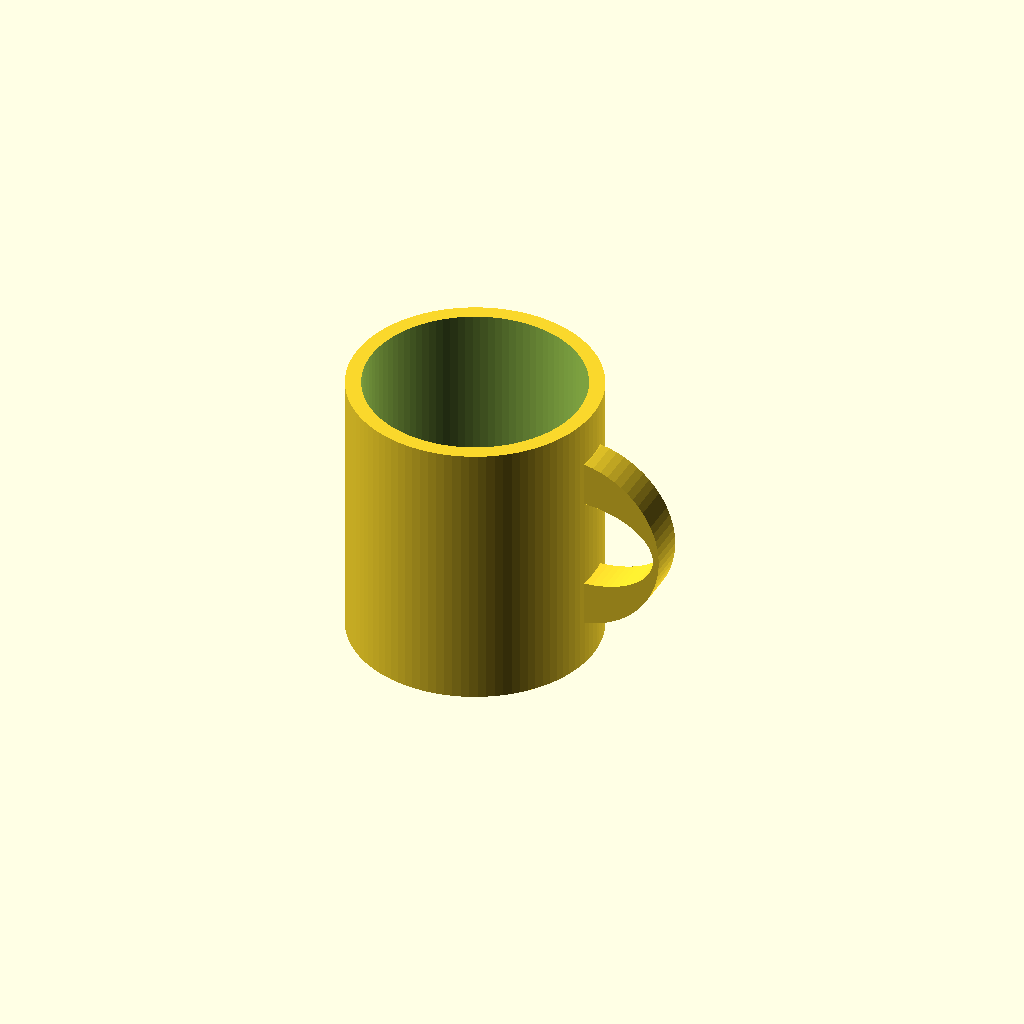
Cell 1: rendered with the file's own defaults.
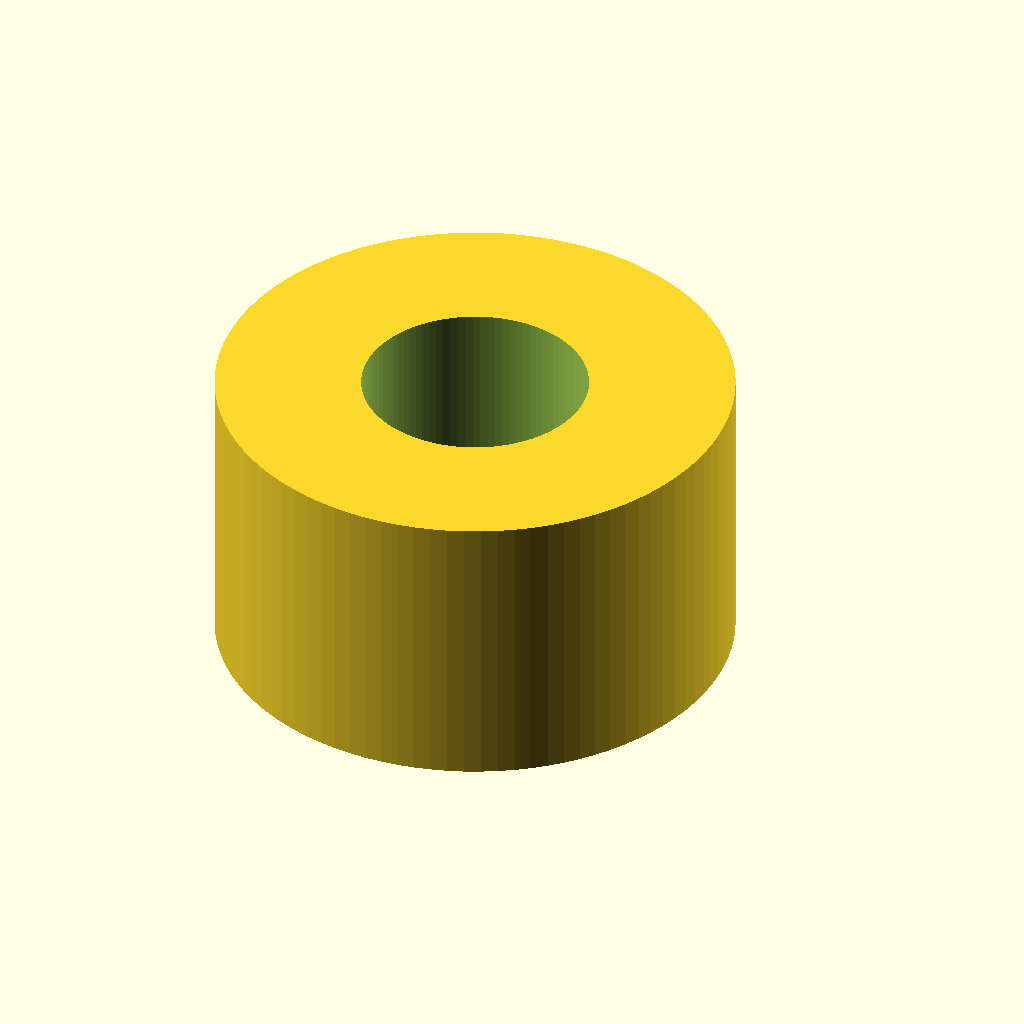
Cell 2: outer_diameter = 160 (everything else at default).
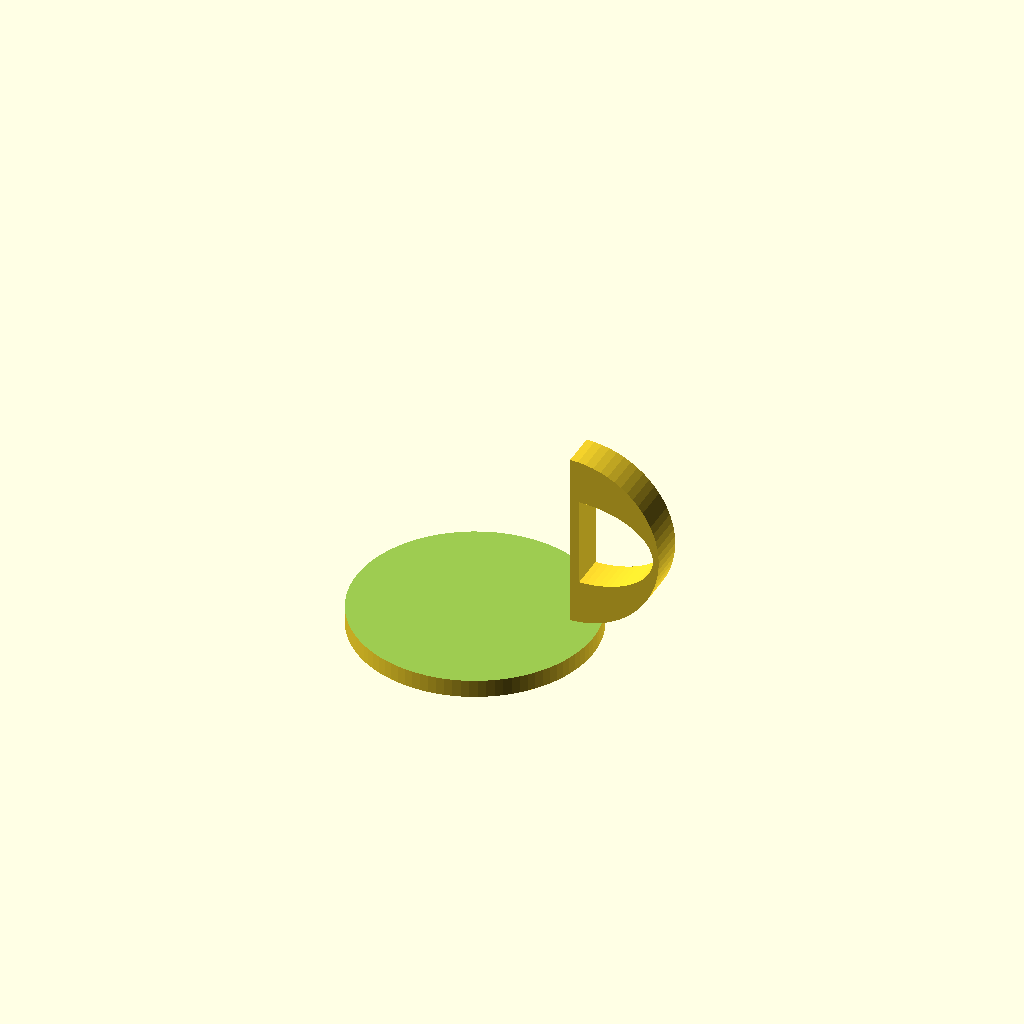
Cell 3: inner_diameter = 140 (everything else at default).
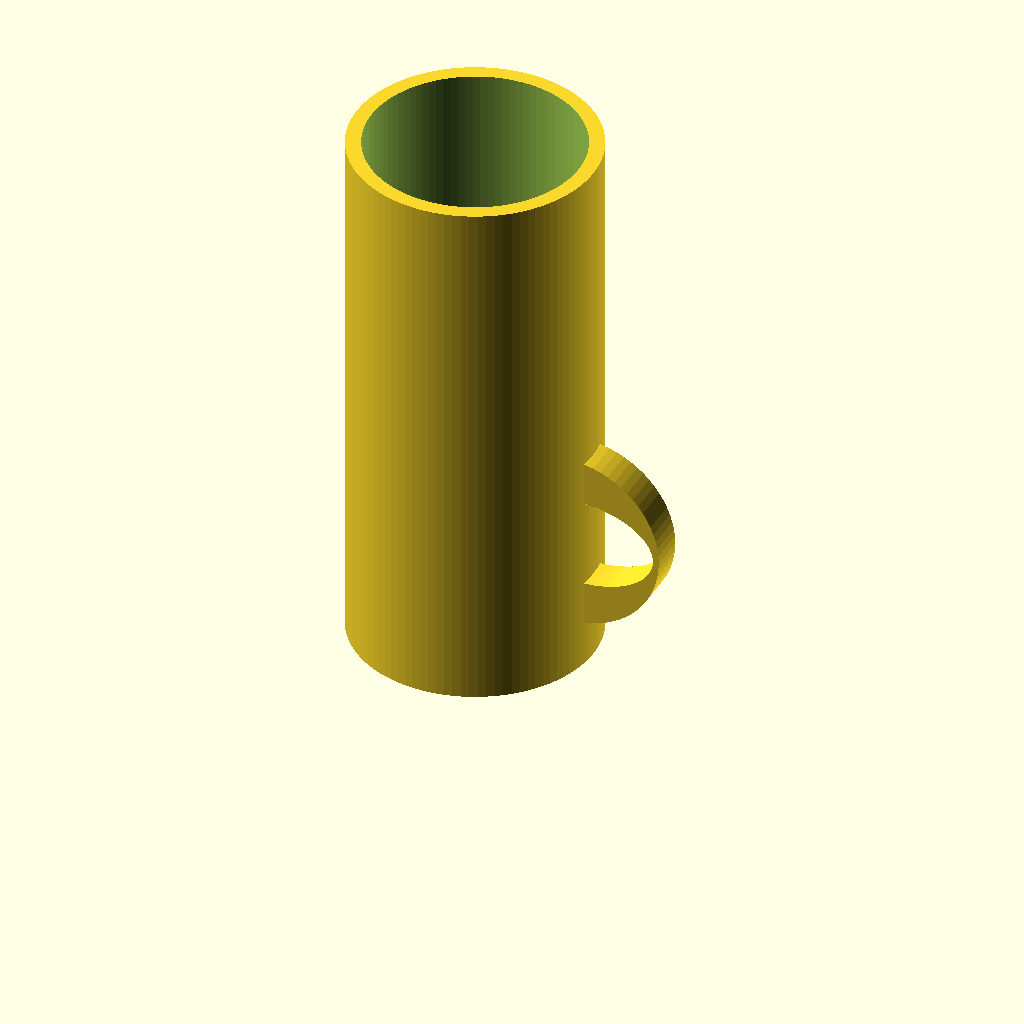
Cell 4: mug_height = 180 (everything else at default).
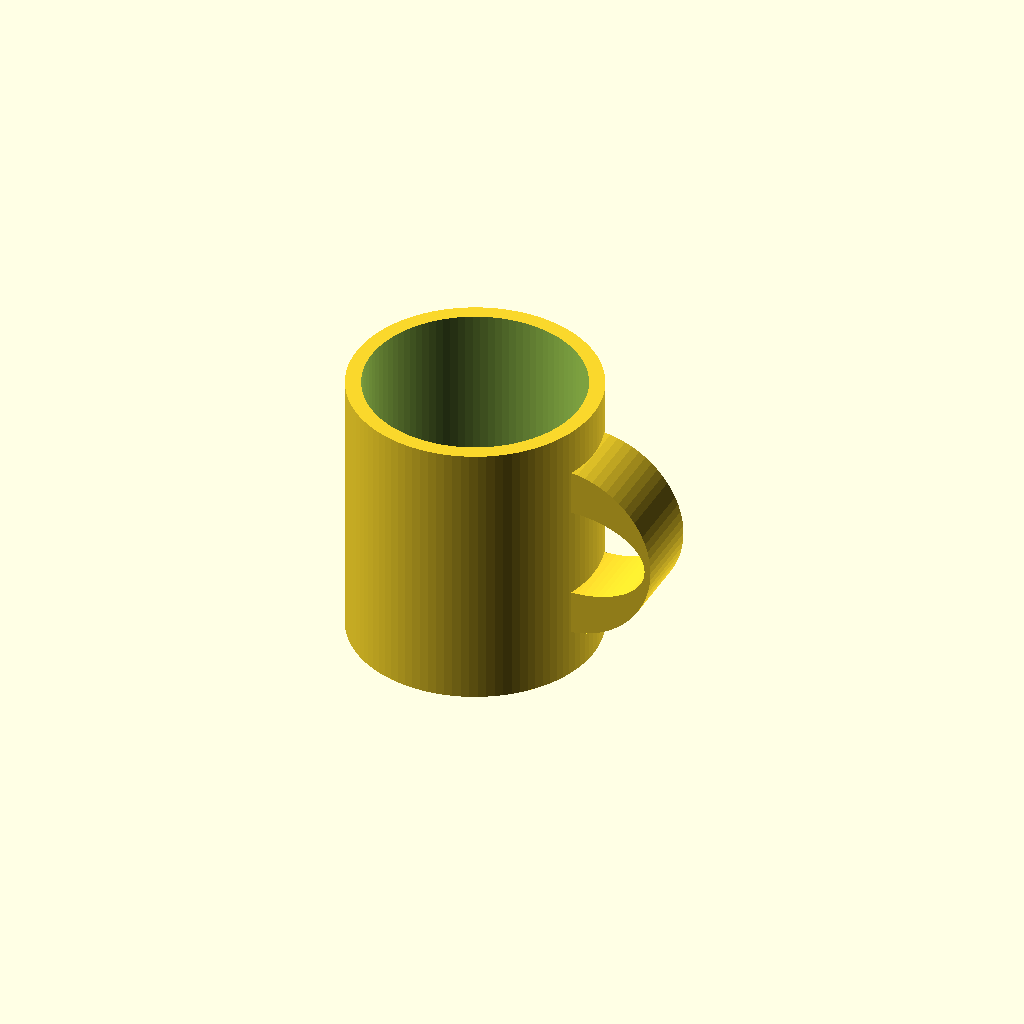
Cell 5: the same model with handle_depth = 24.
All cells are drawn from one camera (rotation 55°, 0°, 25°, orthographic, colour scheme Cornfield), so only the parameter changes between them.
The OpenSCAD source (results/tier-2-offset-handle-mug/bare-high_gpt-5.6-terra-7eb383c623a1-2026-09-05T10-27-28-856Z/final.scad):
$fn = 96;

// マグ本体寸法
outer_diameter = 80;
inner_diameter = 70;
mug_height     = 90;
bottom_thick   = 6;

// 取手寸法
handle_depth      = 12;   // Y方向の厚み
handle_center_z   = 45;   // 高さ方向中央
handle_outer_r    = 30;   // 外側半円半径
handle_flat_x     = 35;   // 本体に食い込ませる直線側X座標

// 内側開口: 幅25mm × 高さ30mm
handle_inner_x    = 38;
handle_inner_rx   = 25;
handle_inner_ry   = 15;

// D字取手の2D断面
module handle_profile_2d() {
    difference() {
        // 外側: 本体側が直線、外側が半円のD字
        polygon(points =
            concat(
                [
                    for (a = [-90 : 5 : 85])
                        [
                            handle_flat_x + handle_outer_r * cos(a),
                            handle_center_z + handle_outer_r * sin(a)
                        ]
                ],
                [[handle_flat_x, handle_center_z + handle_outer_r]]
            )
        );

        // 指を入れる内側空間: 幅25mm、高さ30mm
        polygon(points =
            concat(
                [
                    for (a = [-90 : 5 : 85])
                        [
                            handle_inner_x + handle_inner_rx * cos(a),
                            handle_center_z + handle_inner_ry * sin(a)
                        ]
                ],
                [[handle_inner_x, handle_center_z + handle_inner_ry]]
            )
        );
    }
}

union() {
    // 中空マグ本体
    difference() {
        cylinder(d = outer_diameter, h = mug_height);

        // 底厚6mmを残して上面を開放
        translate([0, 0, bottom_thick])
            cylinder(d = inner_diameter, h = mug_height - bottom_thick + 1);
    }

    // +X方向側面にのみ接続する取手
    // 本体外周へ十分に食い込ませてunionする
    translate([0, handle_depth / 2, 0])
        rotate([90, 0, 0])
            linear_extrude(height = handle_depth)
                handle_profile_2d();
}
Customizer parameters (derived from the source; name, type, default, range or options):
outer_diameter: number, default 80
inner_diameter: number, default 70
mug_height: number, default 90
bottom_thick: number, default 6
handle_depth: number, default 12
handle_center_z: number, default 45
handle_outer_r: number, default 30
handle_flat_x: number, default 35
handle_inner_x: number, default 38
handle_inner_rx: number, default 25
handle_inner_ry: number, default 15
